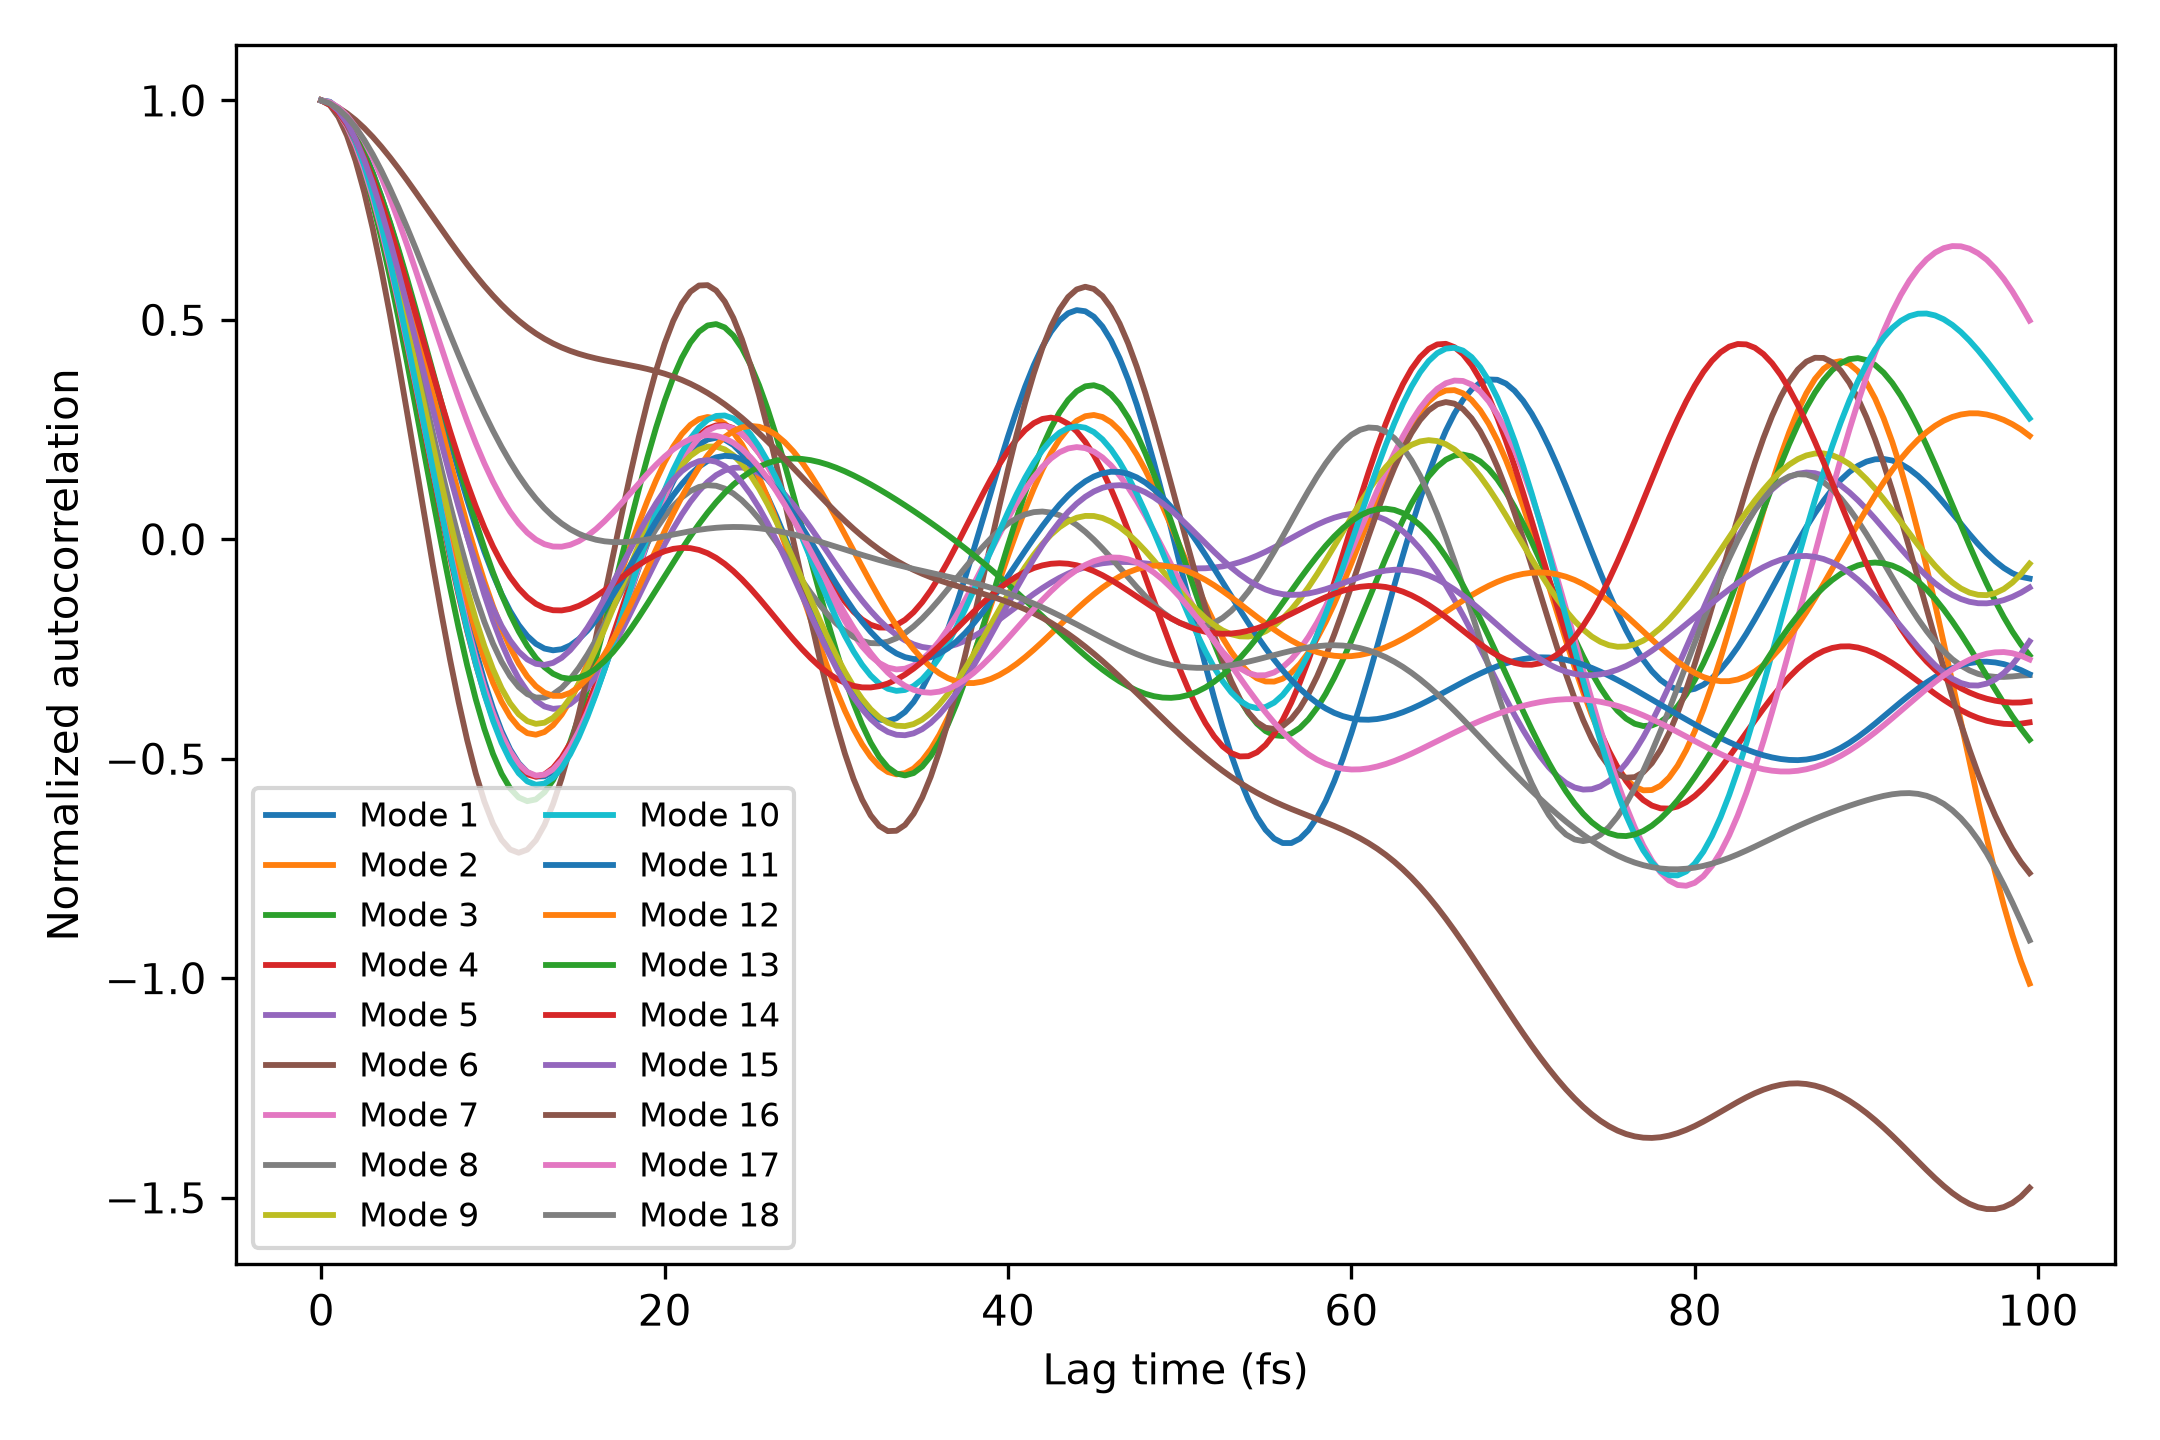

The data file committed next to this chart (first rows):
lag_fs, mode_1_acf_hartree2, mode_1_acf_sem_hartree2, mode_1_normalized_acf, mode_2_acf_hartree2, mode_2_acf_sem_hartree2, mode_2_normalized_acf, mode_3_acf_hartree2, mode_3_acf_sem_hartree2, mode_3_normalized_acf, mode_4_acf_hartree2, mode_4_acf_sem_hartree2, mode_4_normalized_acf, mode_5_acf_hartree2, mode_5_acf_sem_hartree2, mode_5_normalized_acf, mode_6_acf_hartree2, mode_6_acf_sem_hartree2, mode_6_normalized_acf, mode_7_acf_hartree2, mode_7_acf_sem_hartree2, mode_7_normalized_acf, mode_8_acf_hartree2, mode_8_acf_sem_hartree2
0.0, 9.355177869120794e-06, 1.7568529551106305e-06, 1.0, 8.269104371624575e-06, 7.692221384871343e-07, 1.0, 5.950932648603652e-06, 1.0736491923972234e-06, 1.0, 5.122716833954393e-06, 8.548201871621054e-07, 1.0, 4.3126907383133966e-06, 6.561404557917016e-07, 1.0, 4.117790568499582e-06, 9.268005934067286e-07, 1.0, 3.5314024683994394e-06, 6.960373317749228e-07, 1.0, 3.3382586108990563e-06, 3.927562083034281e-07
0.5, 9.326361664490685e-06, 1.7524427812982117e-06, 0.9969, 8.195849992399918e-06, 7.644252015128447e-07, 0.9911, 5.915208427800255e-06, 1.0657050498199734e-06, 0.994, 5.093789297412536e-06, 8.513306337318127e-07, 0.9944, 4.297511621497612e-06, 6.548833832538756e-07, 0.9965, 4.073552515595673e-06, 9.176630181077981e-07, 0.9893, 3.505302206196603e-06, 6.903964557248156e-07, 0.9926, 3.3146712657504336e-06, 3.8801362371871265e-07
1.0, 9.18016273848469e-06, 1.720413271457234e-06, 0.9813, 8.026288567720531e-06, 7.484584042631432e-07, 0.9706, 5.796424639562787e-06, 1.0403618757203294e-06, 0.974, 4.998198650688187e-06, 8.363171913435851e-07, 0.9757, 4.238138792189999e-06, 6.452627454776106e-07, 0.9827, 3.962571334304571e-06, 8.897836510229032e-07, 0.9623, 3.435201244568575e-06, 6.729984844903978e-07, 0.9728, 3.2527192277419024e-06, 3.7723748764263696e-07
1.5, 8.918773880125277e-06, 1.6615057046236164e-06, 0.9534, 7.762941948534588e-06, 7.223419350951588e-07, 0.9388, 5.596677493345479e-06, 9.981049568404094e-07, 0.9405, 4.83759673030373e-06, 8.102836604255468e-07, 0.9443, 4.135518303538047e-06, 6.275785735486454e-07, 0.9589, 3.7871198739738034e-06, 8.437794088128987e-07, 0.9197, 3.3221957676670534e-06, 6.442156515274195e-07, 0.9408, 3.153663221293114e-06, 3.611203194295095e-07
2.0, 8.546620984533146e-06, 1.577236607702851e-06, 0.9136, 7.410333951310313e-06, 6.877880828056083e-07, 0.8961, 5.319567592323359e-06, 9.398113248844084e-07, 0.8939, 4.6149482760336796e-06, 7.740775178938146e-07, 0.9009, 3.99134426942836e-06, 6.024173219744406e-07, 0.9255, 3.550729773368578e-06, 7.806738993488527e-07, 0.8623, 3.168284345359825e-06, 6.047218137437754e-07, 0.8972, 3.019471413144343e-06, 3.4074957633090843e-07
2.5, 8.069983954870493e-06, 1.470007049559812e-06, 0.8626, 6.97427313115243e-06, 6.475012566451424e-07, 0.8434, 4.9701496290562815e-06, 8.667764248633872e-07, 0.8352, 4.334263960111668e-06, 7.28887108013424e-07, 0.8461, 3.8079732399626256e-06, 5.706660541992264e-07, 0.883, 3.2582049809951695e-06, 7.019294995745626e-07, 0.7913, 2.9761287106144605e-06, 5.555280693804858e-07, 0.8428, 2.8527196395851545e-06, 3.1764187589019574e-07
3.0, 7.4969755227305925e-06, 1.3431991183679197e-06, 0.8014, 6.462215394992478e-06, 6.052811087375006e-07, 0.7815, 4.554766295187015e-06, 7.807185313953826e-07, 0.7654, 4.000654895203455e-06, 6.76232181990598e-07, 0.781, 3.5884066552869734e-06, 5.335593841037391e-07, 0.8321, 2.9154001283476703e-06, 6.095027205082608e-07, 0.708, 2.749104077356203e-06, 4.980437117848857e-07, 0.7785, 2.6565705192084103e-06, 2.938756782870493e-07
3.5, 6.8374698004720895e-06, 1.2014923623193233e-06, 0.7309, 5.882732826609526e-06, 5.661642640789901e-07, 0.7114, 4.081016328417347e-06, 6.839322901627797e-07, 0.6858, 3.620127788250663e-06, 6.181072496793857e-07, 0.7067, 3.3361936057166986e-06, 4.927487235981833e-07, 0.7736, 2.529158294047494e-06, 5.059983220287175e-07, 0.6142, 2.4911270621037538e-06, 4.34193165710382e-07, 0.7054, 2.4347055779316883e-06, 2.7213341063448747e-07
4.0, 6.102652595600217e-06, 1.051352491277295e-06, 0.6523, 5.245640718262404e-06, 5.362427536213983e-07, 0.6344, 3.557461341959975e-06, 5.794531230966854e-07, 0.5978, 3.1994834704267204e-06, 5.56993774292798e-07, 0.6246, 3.0553664197871306e-06, 4.5044291720132215e-07, 0.7085, 2.107018325565327e-06, 3.9516312725840197e-07, 0.5117, 2.206588095487298e-06, 3.6679569620619596e-07, 0.6248, 2.191210423429449e-06, 2.5562942815413984e-07
4.5, 5.305060067071013e-06, 9.022227867800355e-07, 0.5671, 4.561611885191214e-06, 5.219165129156345e-07, 0.5516, 2.9935618346150872e-06, 4.7173506859694146e-07, 0.503, 2.7461780137950868e-06, 4.961148746374947e-07, 0.5361, 2.750375200492786e-06, 4.0952440332289956e-07, 0.6377, 1.657235253360307e-06, 2.8367481055209303e-07, 0.4025, 1.900376793002228e-06, 3.0035364790298546e-07, 0.5381, 1.930456265237183e-06, 2.4755134360319246e-07
5.0, 4.458080097138402e-06, 7.684052423743345e-07, 0.4765, 3.842146587734152e-06, 5.278639165330167e-07, 0.4646, 2.3994141533109715e-06, 3.682838835598976e-07, 0.4032, 2.2681781833255113e-06, 4.3961698316858034e-07, 0.4428, 2.4259504436248385e-06, 3.7368727676648734e-07, 0.5625, 1.1885311871464652e-06, 1.8896521673595163e-07, 0.2886, 1.5776692289933417e-06, 2.4283873694670124e-07, 0.4468, 1.6569903893855662e-06, 2.5000036456603595e-07
5.5, 3.5758828712756374e-06, 6.710472874057862e-07, 0.3822, 3.0990931087695177e-06, 5.55163075676425e-07, 0.3748, 1.785623013692838e-06, 2.8402007635929e-07, 0.3001, 1.7737896029864387e-06, 3.927724016251675e-07, 0.3463, 2.0870755294735596e-06, 3.4731828310741763e-07, 0.4839, 7.098122914556951e-07, 1.6163232901135734e-07, 0.1724, 1.2438585350236997e-06, 2.0812575264721488e-07, 0.3522, 1.375565078833126e-06, 2.630234525361501e-07
6.0, 2.673144690019028e-06, 6.346695316259809e-07, 0.2857, 2.3447717496059114e-06, 6.00877045525829e-07, 0.2836, 1.163031801046426e-06, 2.467266151418723e-07, 0.1954, 1.271489587898666e-06, 3.615477823680681e-07, 0.2482, 1.738856342490478e-06, 3.346593607906216e-07, 0.4032, 2.3009122379137633e-07, 2.3060773269201406e-07, 0.05588, 9.044015416269301e-07, 2.112918249161102e-07, 0.2561, 1.0909526346908072e-06, 2.845882295975946e-07
6.5, 1.7646040411133296e-06, 6.709076180550523e-07, 0.1886, 1.5915408307858897e-06, 6.596678444717941e-07, 0.1925, 5.425294307223941e-07, 2.773033997440948e-07, 0.09117, 7.696561207164196e-07, 3.5080840114226207e-07, 0.1502, 1.3864518092777567e-06, 3.3819295455590117e-07, 0.3215, -2.4172559969270275e-07, 3.3971914891818113e-07, -0.0587, 5.648830030306113e-07, 2.5124571089062077e-07, 0.16, 8.078220190621727e-07, 3.1166956393852785e-07
7.0, 8.650032367812381e-07, 7.663423088632887e-07, 0.09246, 8.515632663180187e-07, 7.2569691416221e-07, 0.103, -6.511042753982165e-08, 3.5605491438411737e-07, -0.01094, 2.7662879963795514e-07, 3.6148446932048237e-07, 0.054, 1.0349234535265045e-06, 3.5730557630775884e-07, 0.24, -6.97008336828013e-07, 4.5664215778130757e-07, -0.1693, 2.3059687491834865e-07, 3.126278068259138e-07, 0.0653, 5.307306414737914e-07, 3.4116879982318115e-07
7.5, -1.1381869717502479e-08, 8.959024938498308e-07, -0.001217, 1.3667220297181097e-07, 7.936785584818258e-07, 0.01653, -6.495408543603842e-07, 4.539938021453622e-07, -0.1091, -1.9971121667936717e-07, 3.8981943653537935e-07, -0.03899, 6.892553292438359e-07, 3.886712625625863e-07, 0.1598, -1.1275114923538846e-06, 5.707558551308317e-07, -0.2738, -9.315996820272769e-08, 3.824775658635107e-07, -0.02638, 2.6393363089138073e-07, 3.704924828326527e-07
8.0, -8.508103038374809e-07, 1.0387004208291664e-06, -0.09095, -5.418531045354307e-07, 8.592040346777299e-07, -0.06553, -1.200939014154212e-06, 5.553448367451401e-07, -0.2018, -6.519022069762485e-07, 4.296361226740684e-07, -0.1273, 3.541900808315371e-07, 4.279212920771248e-07, 0.08213, -1.525642500702595e-06, 6.770819882217146e-07, -0.3705, -4.015006706873421e-07, 4.534456358046822e-07, -0.1137, 1.1361354220231981e-08, 3.975980435395253e-07
8.5, -1.6404516688879728e-06, 1.1808845788564117e-06, -0.1754, -1.1735351416937631e-06, 9.187627849745554e-07, -0.1419, -1.7102461143140834e-06, 6.523795242459787e-07, -0.2874, -1.072977378690427e-06, 4.7502826465036496e-07, -0.2095, 3.4228850130674704e-08, 4.7097428955438135e-07, 0.007937, -1.8844689676953407e-06, 7.723866216904195e-07, -0.4576, -6.898276711177437e-07, 5.213489701183575e-07, -0.1953, -2.234507078366335e-07, 4.209515113640164e-07
9.0, -2.3685303716232727e-06, 1.3135341194183724e-06, -0.2532, -1.7489338697006697e-06, 9.69530338301097e-07, -0.2115, -2.1692652418773467e-06, 7.407027283427003e-07, -0.3645, -1.4568220096766566e-06, 5.215648298747913e-07, -0.2844, -2.6653739754088245e-07, 5.145354519631638e-07, -0.0618, -2.197904788463254e-06, 8.542525210741641e-07, -0.5338, -9.540719460825584e-07, 5.834856488385753e-07, -0.2702, -4.3742295069804765e-07, 4.394451850313262e-07
9.5, -3.0245357741830938e-06, 1.4307088842325296e-06, -0.3233, -2.2596345821805415e-06, 1.0093332031332894e-06, -0.2733, -2.570808999725595e-06, 8.174217228060634e-07, -0.432, -1.7980255191186576e-06, 5.66175675425194e-07, -0.351, -5.443702539932043e-07, 5.561243666068122e-07, -0.1262, -2.460813780195935e-06, 9.207905553937489e-07, -0.5976, -1.190602884150333e-06, 6.379707399016593e-07, -0.3371, -6.279992203648991e-07, 4.523410571213496e-07
10.0, -3.5994066704914062e-06, 1.5284074555750387e-06, -0.3848, -2.698793221564454e-06, 1.0364669616059528e-06, -0.3264, -2.9088946322009647e-06, 8.804685980010616e-07, -0.4888, -2.0922150418067378e-06, 6.069751628307581e-07, -0.4084, -7.96057404305163e-07, 5.938641397319659e-07, -0.1846, -2.669053754122288e-06, 9.705235162893334e-07, -0.6482, -1.396405229280386e-06, 6.833974846926827e-07, -0.3954, -7.931058681361737e-07, 4.592668766234874e-07
10.5, -4.085648322220936e-06, 1.6039819253031952e-06, -0.4367, -3.060746723528943e-06, 1.0497750055305926e-06, -0.3701, -3.1787481024190085e-06, 9.283571028791608e-07, -0.5342, -2.335879944984216e-06, 6.428223159560186e-07, -0.456, -1.0188497958980205e-06, 6.263870356330708e-07, -0.2362, -2.8196161885650916e-06, 1.0023826285104991e-06, -0.6847, -1.5690059438688817e-06, 7.187550407563669e-07, -0.4443, -9.312960709158761e-07, 4.601429637741897e-07
11.0, -4.477629015554542e-06, 1.6558788426283614e-06, -0.4786, -3.3416217606027017e-06, 1.0485057469763682e-06, -0.4041, -3.3769120100211224e-06, 9.600242947217413e-07, -0.5675, -2.5265188579576707e-06, 6.731970658899451e-07, -0.4932, -1.2105376011805097e-06, 6.526975019742277e-07, -0.2807, -2.9105616882117003e-06, 1.0156866603530412e-06, -0.7068, -1.7066430132574618e-06, 7.433139298222437e-07, -0.4833, -1.0415780739457024e-06, 4.552109576968646e-07
11.5, -4.771355118410552e-06, 1.683586301123855e-06, -0.51, -3.5389991005367555e-06, 1.0323960915060407e-06, -0.428, -3.5012647859760038e-06, 9.748422301609651e-07, -0.5884, -2.662671939126837e-06, 6.980763846638968e-07, -0.5198, -1.3695159439456893e-06, 6.721214013999442e-07, -0.3176, -2.9411527247008045e-06, 1.0101490522746472e-06, -0.7143, -1.8080859345659475e-06, 7.566458615339388e-07, -0.512, -1.1235504197858754e-06, 4.450416435664596e-07
12.0, -4.964899409966096e-06, 1.6874899564903765e-06, -0.5307, -3.6522349336311233e-06, 1.0016293769642967e-06, -0.4417, -3.5510657638148815e-06, 9.72564523422864e-07, -0.5967, -2.7439387220270176e-06, 7.178173220932381e-07, -0.5356, -1.4947283480086524e-06, 6.842479242747326e-07, -0.3466, -2.9117713032955412e-06, 9.858543465686341e-07, -0.7071, -1.872852859334628e-06, 7.585560911092161e-07, -0.5303, -1.1773526169396602e-06, 4.305400699186389e-07
12.5, -5.0580926427789765e-06, 1.6690220062356291e-06, -0.5407, -3.6820779668669583e-06, 9.568368659568007e-07, -0.4453, -3.526955811804096e-06, 9.533270174750463e-07, -0.5927, -2.7709733729460784e-06, 7.330927621379638e-07, -0.5409, -1.5857520373646446e-06, 6.889118040926542e-07, -0.3677, -2.823990726174791e-06, 9.432854263064935e-07, -0.6858, -1.9011143780074522e-06, 7.491669958062768e-07, -0.5383, -1.2036640203972207e-06, 4.1296553321044657e-07
13.0, -5.052789521621751e-06, 1.6305526800747432e-06, -0.5401, -3.631006285803573e-06, 8.991943717510476e-07, -0.4391, -3.4309373283614873e-06, 9.176430732758929e-07, -0.5765, -2.74542067615686e-06, 7.447869722867755e-07, -0.5359, -1.6427129089930542e-06, 6.861560647739869e-07, -0.3809, -2.680472571092976e-06, 8.833056537885777e-07, -0.6509, -1.8936813944600389e-06, 7.288444861440942e-07, -0.5362, -1.2036369972143316e-06, 3.9393371415647987e-07
13.5, -4.952682302111425e-06, 1.5754992266757268e-06, -0.5294, -3.5031447102867115e-06, 8.305490750729528e-07, -0.4236, -3.266316222014585e-06, 8.664316561029627e-07, -0.5489, -2.6697679752100098e-06, 7.539421844592382e-07, -0.5212, -1.6662956141837513e-06, 6.762303834716103e-07, -0.3864, -2.4848652573267508e-06, 8.071466296818862e-07, -0.6034, -1.8519857696978808e-06, 6.982376643207048e-07, -0.5244, -1.1788969901324018e-06, 3.7540335934351426e-07
14.0, -4.763200943129581e-06, 1.5084638425959933e-06, -0.5092, -3.303864792414472e-06, 7.534985046736942e-07, -0.3995, -3.037676668089226e-06, 8.010546340585339e-07, -0.5105, -2.5474933467435763e-06, 7.616195186467928e-07, -0.4973, -1.6577359297806779e-06, 6.595682265485987e-07, -0.3844, -2.241876940512625e-06, 7.164627298435865e-07, -0.5444, -1.778056160551081e-06, 6.582918529218488e-07, -0.5035, -1.1314535455076491e-06, 3.5954378930121517e-07
14.5, -4.491419228473093e-06, 1.4352786555663663e-06, -0.4801, -3.0399758084259958e-06, 6.716863553929951e-07, -0.3676, -2.750730073999721e-06, 7.233890038869336e-07, -0.4622, -2.382876907304774e-06, 7.687783819835943e-07, -0.4652, -1.6188014853363962e-06, 6.367662101693393e-07, -0.3754, -1.9570724094764014e-06, 6.133618535896755e-07, -0.4753, -1.6744918541761715e-06, 6.102844015622413e-07, -0.4742, -1.0636844473840042e-06, 3.4849318000289316e-07
15.0, -4.1460188580117486e-06, 1.362958805067796e-06, -0.4432, -2.719064974552666e-06, 5.905398085942829e-07, -0.3288, -2.4122322856265474e-06, 6.359961433425741e-07, -0.4054, -2.180784866606323e-06, 7.761889111295941e-07, -0.4257, -1.5517147793243478e-06, 6.085425918368594e-07, -0.3598, -1.6368379444632842e-06, 5.00601475514524e-07, -0.3975, -1.5444240970999173e-06, 5.55923788170166e-07, -0.4373, -9.78253034618753e-07, 3.4394035885590945e-07
15.5, -3.736839718740141e-06, 1.2994493027617515e-06, -0.3994, -2.350117687127432e-06, 5.179862217796311e-07, -0.2842, -2.0298798987994114e-06, 5.424917043517824e-07, -0.3411, -1.946823845615194e-06, 7.842979457740925e-07, -0.38, -1.4591449129287293e-06, 5.757721460713872e-07, -0.3383, -1.2881627609694032e-06, 3.8226641427900795e-07, -0.3128, -1.3912032470514002e-06, 4.973402763309804e-07, -0.394, -8.78080375694855e-07, 3.466828161176704e-07
16.0, -3.2749570785608293e-06, 1.2528785346905912e-06, -0.3501, -1.9427045094557687e-06, 4.6512060694717336e-07, -0.2349, -1.6121010885684115e-06, 4.484083913505999e-07, -0.2709, -1.686920095045318e-06, 7.931994205101734e-07, -0.3293, -1.3441241590240596e-06, 5.394315086905533e-07, -0.3117, -9.186326446525809e-07, 2.662838259085836e-07, -0.2231, -1.218747313537529e-06, 4.375276305281749e-07, -0.3451, -7.662331315241209e-07, 3.563814662413034e-07
16.5, -2.7720255856951183e-06, 1.2301258502792933e-06, -0.2963, -1.5069408119744405e-06, 4.441276091229505e-07, -0.1822, -1.16793434731795e-06, 3.6321218871984765e-07, -0.1963, -1.407524148522136e-06, 8.025685538300391e-07, -0.2748, -1.2099968454607344e-06, 5.006045882515893e-07, -0.2806, -5.361060053371864e-07, 1.7573511757859225e-07, -0.1302, -1.031112322051287e-06, 3.805374275759827e-07, -0.292, -6.459016155826265e-07, 3.7166627264770325e-07
17.0, -2.240626217377055e-06, 1.235174064771702e-06, -0.2395, -1.0532750017613975e-06, 4.6185023107990037e-07, -0.1274, -7.068826919353869e-07, 3.035689776715489e-07, -0.1188, -1.1149898508563403e-06, 8.117695209271909e-07, -0.2177, -1.060341629472781e-06, 4.604736750635354e-07, -0.2459, -1.4879937071405987e-07, 1.7138375900064562e-07, -0.03614, -8.327475698351224e-07, 3.3216277094818337e-07, -0.2358, -5.202534742271357e-07, 3.9055256710568897e-07
17.5, -1.6934798396465176e-06, 1.2677757373664226e-06, -0.181, -5.924631820405366e-07, 5.141262743370088e-07, -0.07165, -2.386595667743406e-07, 2.913335529201143e-07, -0.0401, -8.159482191929367e-07, 8.19841127460163e-07, -0.1593, -8.989231065817103e-07, 4.203349916925205e-07, -0.2084, 2.351971249854611e-07, 2.584846421226816e-07, 0.05712, -6.280746284592758e-07, 2.997598917736237e-07, -0.1779, -3.9251503842078826e-07, 4.108812728876177e-07
18.0, -1.1433945172962109e-06, 1.3235912412040767e-06, -0.1222, -1.3533071891444512e-07, 5.896957133864002e-07, -0.01637, 2.2697199972674074e-07, 3.3280279826165245e-07, 0.03814, -5.16890194845395e-07, 8.256443489391357e-07, -0.1009, -7.295864933679728e-07, 3.816125200036031e-07, -0.1692, 6.078177747600821e-07, 3.751366054131006e-07, 0.1476, -4.216179518585895e-07, 2.901842641264494e-07, -0.1194, -2.658332392251354e-07, 4.3061839595356055e-07
18.5, -6.029384025919843e-07, 1.3955918769051286e-06, -0.06445, 3.075044240942153e-07, 6.773225181828327e-07, 0.03719, 6.803817949431357e-07, 4.0986374154391475e-07, 0.1143, -2.2417997392571357e-07, 8.279344400845618e-07, -0.04376, -5.562145460125397e-07, 3.4588450281839243e-07, -0.129, 9.613616132266643e-07, 4.958865002287712e-07, 0.2335, -2.17808862030341e-07, 3.051536290930502e-07, -0.06168, -1.432199582081376e-07, 4.4798823319282517e-07
19.0, -8.418498151363168e-08, 1.4757279152254603e-06, -0.008999, 7.261257009104347e-07, 7.685013839588364e-07, 0.08781, 1.112252554788442e-06, 5.02414508263211e-07, 0.1869, 5.627894141167932e-08, 8.255152751811597e-07, 0.01099, -3.82630022841493e-07, 3.148940939113659e-07, -0.08872, 1.288543834528846e-06, 6.122417370058019e-07, 0.3129, -2.092212092614831e-08, 3.3956510516628744e-07, -0.005925, -2.7502253617172017e-08, 4.615747073226891e-07
19.5, 4.014099515144805e-07, 1.556260592052119e-06, 0.04291, 1.111002642091852e-06, 8.573880882539749e-07, 0.1344, 1.5137727703641305e-06, 5.982295722086074e-07, 0.2544, 3.189506782789209e-07, 8.172687776151123e-07, 0.06226, -2.1249071448902115e-07, 2.90474453895772e-07, -0.04927, 1.5826913832723743e-06, 7.199133372762986e-07, 0.3844, 1.6500231398547453e-07, 3.854071363507107e-07, 0.04672, 7.867663480116662e-08, 4.702899506816161e-07
20.0, 8.435584031451762e-07, 1.6303978606252865e-06, 0.09017, 1.4534255158987774e-06, 9.398982327780253e-07, 0.1758, 1.876867813060563e-06, 6.904015944387452e-07, 0.3154, 5.588346905511788e-07, 8.022461888347036e-07, 0.1091, -4.927933611941644e-08, 2.743117569014102e-07, -0.01143, 1.8378459264296083e-06, 8.16041075112426e-07, 0.4463, 3.3627281173291777e-07, 4.357706528846402e-07, 0.09522, 1.7299337834114934e-07, 4.7339177548484035e-07
20.5, 1.232888491812565e-06, 1.6924885888122927e-06, 0.1318, 1.7457778484248946e-06, 1.0131763422255418e-06, 0.2111, 2.1942873026814657e-06, 7.746490722610666e-07, 0.3687, 7.716969717825933e-07, 7.798061105100992e-07, 0.1506, 1.0381656142580488e-07, 2.675461445619053e-07, 0.02407, 2.0489168222214676e-06, 8.984757329195965e-07, 0.4976, 4.89509663974223e-07, 4.857278447650603e-07, 0.1386, 2.534667695719957e-07, 4.7048253147937315e-07
21.0, 1.561561351882434e-06, 1.7380717115741942e-06, 0.1669, 1.9814516728591748e-06, 1.0752038036164816e-06, 0.2396, 2.4597647148894742e-06, 8.480763661183376e-07, 0.4133, 9.537480260290052e-07, 7.494348439128666e-07, 0.1862, 2.438897693010009e-07, 2.70351495885989e-07, 0.05655, 2.2117288594573026e-06, 9.655468806999363e-07, 0.5371, 6.219516278658506e-07, 5.319836140759695e-07, 0.1761, 3.185073421769861e-07, 4.6148564238192526e-07
21.5, 1.8231157536165246e-06, 1.7637252064462078e-06, 0.1949, 2.1554914160611348e-06, 1.1246199163236416e-06, 0.2607, 2.6681723775529196e-06, 9.086322195351243e-07, 0.4484, 1.102239214113963e-06, 7.111172849534839e-07, 0.2152, 3.684585971257157e-07, 2.81868501940159e-07, 0.08544, 2.3231356117352123e-06, 1.01600935812313e-06, 0.5642, 7.313143362106738e-07, 5.72286641416615e-07, 0.2071, 3.669079248372635e-07, 4.46658465710709e-07
22.0, 2.0125997037660256e-06, 1.767125091881831e-06, 0.2151, 2.2639956248449434e-06, 1.160807289065511e-06, 0.2738, 2.8155826028676484e-06, 9.548360828828643e-07, 0.4731, 1.2150382145519838e-06, 6.651261444133947e-07, 0.2372, 4.7545271947935125e-07, 3.005520336344579e-07, 0.1102, 2.3811212835107255e-06, 1.049006025244095e-06, 0.5783, 8.158825123442971e-07, 6.0512962236183e-07, 0.231, 3.9793086755306147e-07, 4.266149359233228e-07
22.5, 2.1268344523938696e-06, 1.7468097548464031e-06, 0.2273, 2.304307091333652e-06, 1.1835576578622802e-06, 0.2787, 2.8993981717115657e-06, 9.857553180327538e-07, 0.4872, 1.290953288318024e-06, 6.12309557911988e-07, 0.252, 5.632101464697875e-07, 3.2472484866233204e-07, 0.1306, 2.384746003163338e-06, 1.0640616094689336e-06, 0.5791, 8.744226481945106e-07, 6.294316997004443e-07, 0.2476, 4.1130133992862194e-07, 4.0242688317661654e-07
23.0, 2.1642756049235397e-06, 1.7022800961008727e-06, 0.2313, 2.2757129431523593e-06, 1.1933093681327413e-06, 0.2752, 2.9183029338580008e-06, 1.0008797562277768e-06, 0.4904, 1.3295905817961093e-06, 5.541285555548751e-07, 0.2595, 6.305699604998956e-07, 3.528883981038929e-07, 0.1462, 2.3342454271771495e-06, 1.0610766781374504e-06, 0.5669, 9.064896507063634e-07, 6.446271501439913e-07, 0.2567, 4.070882454889627e-07, 3.755158710750841e-07
23.5, 2.1250724863891046e-06, 1.633844754952228e-06, 0.2272, 2.178682879116745e-06, 1.1910555641751148e-06, 0.2635, 2.872420175850494e-06, 1.0001696269754623e-06, 0.4827, 1.3314843011959814e-06, 4.930506930051444e-07, 0.2599, 6.768171696639075e-07, 3.8387289767376477e-07, 0.1569, 2.2309182592026484e-06, 1.0403601075069044e-06, 0.5418, 9.121858973770379e-07, 6.504284189434688e-07, 0.2583, 3.858343667999526e-07, 3.4783314603421525e-07
24.0, 2.01119435932747e-06, 1.542711308849237e-06, 0.215, 2.0153920281952857e-06, 1.1783269124727153e-06, 0.2437, 2.7631291175517055e-06, 9.84002477150647e-07, 0.4643, 1.2978965143956594e-06, 4.329993364404665e-07, 0.2534, 7.016884169459544e-07, 4.16787392629432e-07, 0.1627, 2.07720463637917e-06, 1.0025753659178208e-06, 0.5044, 8.921607980679882e-07, 6.468679505288461e-07, 0.2526, 3.484642643881792e-07, 3.2187921647009496e-07
24.5, 1.8260518909850082e-06, 1.4309970868105203e-06, 0.1952, 1.7890392918687001e-06, 1.1572621498017732e-06, 0.2164, 2.5931322199828368e-06, 9.532180356928691e-07, 0.4358, 1.230806990421e-06, 3.802255462411075e-07, 0.2403, 7.05332431460508e-07, 4.509349643873711e-07, 0.1635, 1.8765663960056836e-06, 9.487741055359163e-07, 0.4557, 8.476180010304384e-07, 6.342343901877873e-07, 0.24, 2.962751191520547e-07, 3.00632678885419e-07
25.0, 1.5747826601408096e-06, 1.3018220081495155e-06, 0.1683, 1.504425282950202e-06, 1.130409213201414e-06, 0.1819, 2.3664154466929617e-06, 9.091374769189585e-07, 0.3977, 1.133060265531741e-06, 3.438670883849029e-07, 0.2212, 6.883377224976905e-07, 4.857349080190456e-07, 0.1596, 1.6333954311552414e-06, 8.80402927466259e-07, 0.3967, 7.802953387092953e-07, 6.130613995330693e-07, 0.221, 2.3094329511964871e-07, 2.871624472462052e-07
25.5, 1.2638765377820615e-06, 1.1595814399396498e-06, 0.1351, 1.1675526887120885e-06, 1.1008544592375364e-06, 0.1412, 2.0880928795681076e-06, 8.536034283462397e-07, 0.3509, 1.0080450662937728e-06, 3.341125680125066e-07, 0.1968, 6.516997502666787e-07, 5.206422771882735e-07, 0.1511, 1.3528986544305885e-06, 7.993119462461277e-07, 0.3285, 6.923146204979181e-07, 5.840921558200391e-07, 0.196, 1.5444670995786396e-07, 2.837921853846098e-07
26.0, 9.011033981070935e-07, 1.0105175766321806e-06, 0.09632, 7.855085695118554e-07, 1.0719363940411319e-06, 0.09499, 1.7643040820789792e-06, 7.890663612435097e-07, 0.2965, 8.597875297190302e-07, 3.561969754979412e-07, 0.1678, 5.967722312453532e-07, 5.551130920510714e-07, 0.1384, 1.0410219027009133e-06, 7.078361291228159e-07, 0.2528, 5.862389349518545e-07, 5.483302364981688e-07, 0.166, 6.899731375299008e-08, 2.911179138915925e-07
26.5, 4.954190471257051e-07, 8.638070188486501e-07, 0.05296, 3.661244330386686e-07, 1.047007317129225e-06, 0.04428, 1.4020989956257813e-06, 7.187538283831662e-07, 0.2356, 6.927034447857959e-07, 4.0606135265654694e-07, 0.1352, 5.252349692657812e-07, 5.885869683939658e-07, 0.1218, 7.042851591443624e-07, 6.089421827080604e-07, 0.171, 4.6490932849606617e-07, 5.069591367034929e-07, 0.1317, -2.3011648376072366e-08, 3.076863087872118e-07
27.0, 5.675909900677838e-08, 7.334879614331829e-07, 0.006067, -8.192647364065893e-08, 1.0290583345080979e-06, -0.009908, 1.009185438662008e-06, 6.467838617347985e-07, 0.1696, 5.114912404484469e-07, 4.745941186609433e-07, 0.09985, 4.3902079570383165e-07, 6.204774850447639e-07, 0.1018, 3.4970065702162244e-07, 5.067381069550666e-07, 0.08492, 3.314588755616532e-07, 4.613983620083959e-07, 0.09386, -1.1904151297501084e-07, 3.306547290512739e-07
27.5, -4.043891943778319e-07, 6.403793680198034e-07, -0.04323, -5.495142707867202e-07, 1.0203180311069746e-06, -0.06645, 5.938172066523908e-07, 5.786098344458221e-07, 0.09979, 3.2129240442656227e-07, 5.532552505624407e-07, 0.06272, 3.4032307317458143e-07, 6.501666866667505e-07, 0.07891, -1.5427119470654795e-08, 4.0749114846970136e-07, -0.003746, 1.8920713507305267e-07, 4.1330252704531725e-07, 0.05358, -2.1653371832943074e-07, 3.56827845400282e-07
28.0, -8.768372154498585e-07, 6.082130474252306e-07, -0.09373, -1.0269564378339955e-06, 1.0217452771282214e-06, -0.1242, 1.6459762137960547e-07, 5.211554644412248e-07, 0.02766, 1.272218690793427e-07, 6.35810908211763e-07, 0.02483, 2.315066870368833e-07, 6.770071635899304e-07, 0.05368, -3.8354205181131175e-07, 3.221713426262377e-07, -0.09314, 4.159448082996796e-08, 3.6466078765647227e-07, 0.01178, -3.1295908973874005e-07, 3.8329267034963e-07
28.5, -1.349041425627884e-06, 6.470148157009425e-07, -0.1442, -1.5047738809520605e-06, 1.0330069720070285e-06, -0.182, -2.696196083001675e-07, 4.823703133498509e-07, -0.04531, -6.561792348340259e-08, 7.178993674452032e-07, -0.01281, 1.1504884920584647e-07, 7.003683867750273e-07, 0.02668, -7.470251995292611e-07, 2.700739932283696e-07, -0.1814, -1.0790244939862756e-07, 3.1782425714573107e-07, -0.03056, -4.0583339705062336e-07, 4.076586195445505e-07
29.0, -1.8095504792197915e-06, 7.422552989905337e-07, -0.1934, -1.973078900409686e-06, 1.0523980684731904e-06, -0.2386, -7.001268090322797e-07, 4.689273706798908e-07, -0.1176, -2.521912890621542e-07, 7.963367235178605e-07, -0.04923, -6.448567937012906e-09, 7.196002355538671e-07, -0.001495, -1.0984602079646474e-06, 2.720374526083672e-07, -0.2668, -2.558108322038992e-07, 2.757269203417928e-07, -0.07244, -4.92773744652012e-07, 4.2809618962893395e-07
29.5, -2.247140796978678e-06, 8.692107449018963e-07, -0.2402, -2.4228813600004636e-06, 1.0773347182632701e-06, -0.293, -1.1182578317716923e-06, 4.827516530078452e-07, -0.1879, -4.277860944850681e-07, 8.68696635823323e-07, -0.08351, -1.3042827723040578e-07, 7.341196957727911e-07, -0.03024, -1.430668799081824e-06, 3.2422471674711385e-07, -0.3474, -3.988311400236049e-07, 2.418614962119565e-07, -0.1129, -5.716839956359706e-07, 4.432198552777854e-07
... 140 more rows
